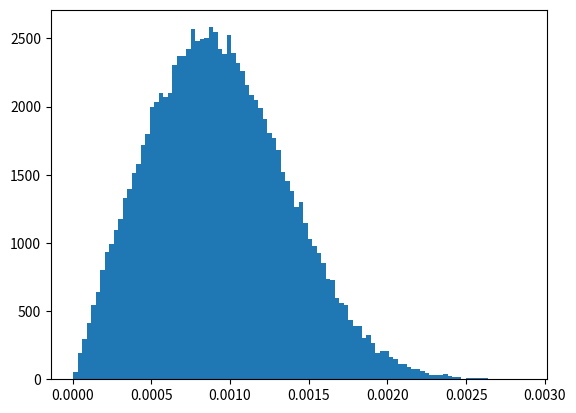
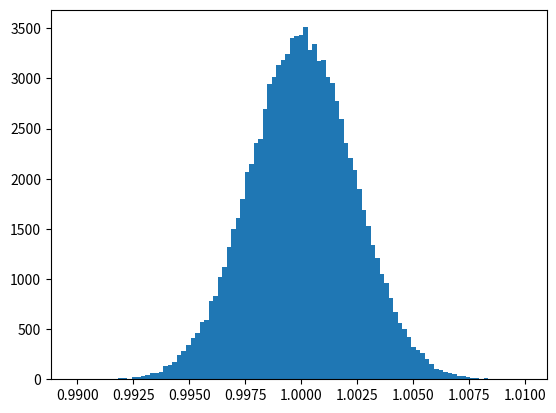

Recreate these plots in Python, in order.
# maneuverExecutionError.py
#
# Take in inertial control vector and variances on non-inertial control parameterization.
# output randomly perturbed inertial control vector.
#
# Revision history:
#
# [redacted]

import numpy as np
from math import atan2, sin, cos

class maneuverExecutionError(object):
    def RotX(self,vec,angle):
        out_x = vec[0]
        out_y = cos(angle) * vec[1]  + sin(angle) * vec[2]
        out_z = -sin(angle) * vec[1] + cos(angle) * vec[2]
        return [out_x,out_y,out_z]
    
    def RotY(self,vec,angle):
        out_x = cos(angle) * vec[0] - sin(angle) * vec[2]
        out_y = vec[1]
        out_z = sin(angle) * vec[0] + cos(angle) * vec[2]
        return [out_x,out_y,out_z]

    def RotZ(self,vec,angle):
        out_x = cos(angle) * vec[0]  + sin(angle) * vec[1]
        out_y = -sin(angle) * vec[0] + cos(angle) * vec[1]
        out_z = vec[2]
        return [out_x,out_y,out_z]
    
    """Super-simple way of doing this stuff"""
    def __init__(self, uNomInertial, sigmaUMag, muAngle1, sigmaAngle1,muAngle2,sigmaAngle2):
        """Constructor"""
        # Just do everything here. You can then reorganize how you see fit
        # Random variables are assumed to be Gaussian
        # uNomInertial: 3-element numpy array of inertial nominal control vector
        # UMag is magnitude of control
        # Angle 1 is off-nominal control angle about body 1 axis
        # Angle 2 is off-nonimal control angle about body 2 axis
        # mu is mean (mu of uMag is assumed to be the magnitude of uNomInertial)
        # sigma is standard deviation (for uMag, taken to be as a fraction of actual control magnitude)
        # Returns:
        # self uRandomInertial: 3-element numpy array; control vector, perturbed from nominal control vector, in inertial frame

        uNomMag = np.linalg.norm(uNomInertial) # magnitude of nominal control
        uMag = uNomMag + sigmaUMag * np.random.randn() # realization of uMag
        angle_about_x = np.pi * np.random.randn() # realization of angle 1
        angle1 = muAngle1 + sigmaAngle1 * (np.random.randn()+1.0)/2.0 # realization of angle 2
        angle2 = muAngle2 + sigmaAngle2 * (np.random.randn()+1.0)/2.0 # realization of angle 2
        
        angle_from_u_nom_to_positive_x =  atan2(uNomInertial[1],uNomInertial[0])
        
        u_xz = self.RotZ(uNomInertial,angle_from_u_nom_to_positive_x)
        
        angle_from_u_xz_to_zplane = atan2(u_xz[2],u_xz[0])
        
        u_x = self.RotY(u_xz,-angle_from_u_xz_to_zplane)
        
        if abs(u_x[1]) > 1e-10 or u_x[2] > 1e-10:
            raise Exception("Rotation to x axis went wrong")
        
        new_u_x = self.RotZ(self.RotY([uMag,0,0],angle1),angle2)
        
        new_u_xz = self.RotY(new_u_x,angle_from_u_xz_to_zplane)
        
        self.uRandomInertial = self.RotZ(new_u_xz,-angle_from_u_nom_to_positive_x)

if __name__ == '__main__':
    import math
    # example driver
    # set values
    uInertial = [100,10,-10]
    
    uNomInertial = np.array([uInertial[0]/np.linalg.norm(uInertial), uInertial[1]/np.linalg.norm(uInertial), uInertial[2]/np.linalg.norm(uInertial)]) # nominal control vector in inertial frame
    sigmaUMag = 0.0023333333 # standard deviation of magnitude of control, expressed as fraction of nominal control magnitude
    muAngle1 = 0.0 # mean of angle1 (probably assume 0?)
    sigmaAngle1 = np.deg2rad(.059) # standard deviation of angle1 (assume angle1 and angle2 errors are evenly distributed)
    muAngle2 = 0.0 # mean of angle1 (probably assume 0?)
    sigmaAngle2 = np.deg2rad(.059) # standard deviation of angle1 (assume angle1 and angle2 errors are evenly distributed)

    print(sigmaAngle1)
    print(sigmaAngle2)

    # create the object
    
    error = []
    
    magError = []
    
    for i in range(100000):
        objTest = maneuverExecutionError(uNomInertial, sigmaUMag, muAngle1, sigmaAngle1, muAngle2, sigmaAngle2)
        
        newU = objTest.uRandomInertial
        
        magError 
        
        angle = math.acos(np.dot(newU,uNomInertial)/(np.linalg.norm(newU)*np.linalg.norm(uNomInertial)))

        error.append(angle)
        magError.append(np.linalg.norm(newU))
    import matplotlib as mpl
    from mpl_toolkits.mplot3d import Axes3D
    import numpy as np
    import matplotlib.pyplot as plt
    
    plt.figure(1)
    plt.hist(error,bins=100)
    
    plt.figure(2)
    plt.hist(magError,bins=100)
    plt.show()

    # check result
    # print('Original control:')
    # print(uNomInertial, np.linalg.norm(uNomInertial))
    # print('Perturbed control:')
    # print(objTest.uRandomInertial, np.linalg.norm(objTest.uRandomInertial))